Dataset: industrial_defects (GitHub, Shrexshth/GARUDA). Classes: crack, hole, normal, rust, scratch.

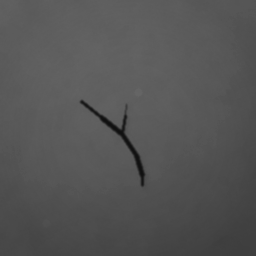
Label: crack

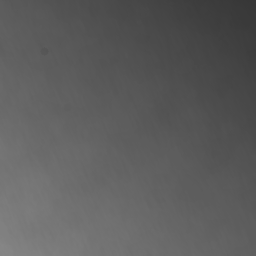
Label: normal

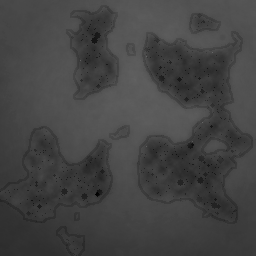
Label: rust

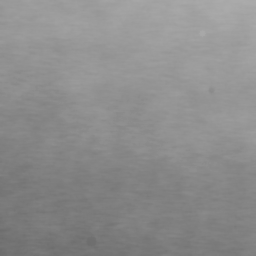
Label: normal

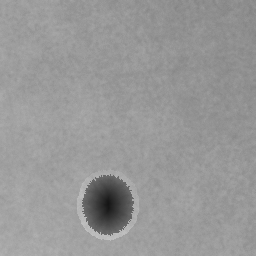
Label: hole

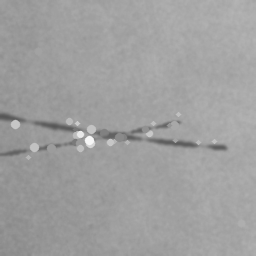
Label: scratch
